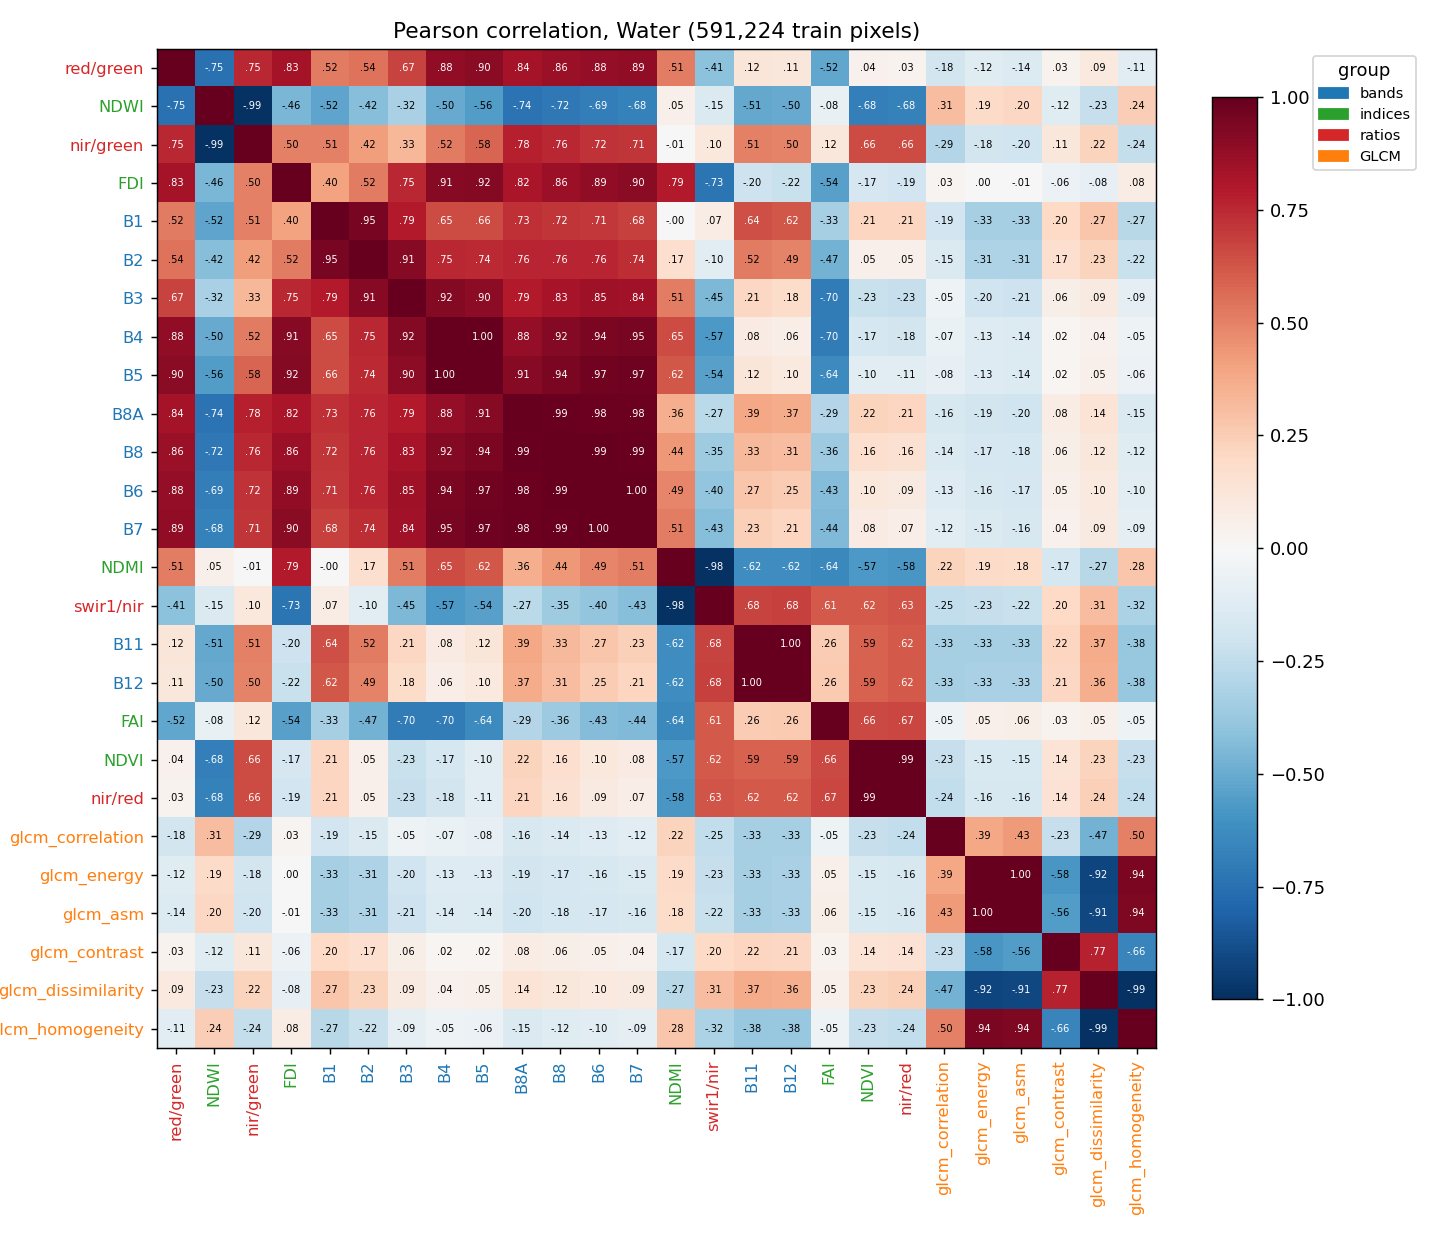

The file beside this chart, header and first rows:
, B1, B2, B3, B4, B5, B6, B7, B8, B8A, B11, B12, NDVI, NDWI, FAI, FDI, NDMI, red/green, nir/red, nir/green, swir1/nir, glcm_contrast, glcm_dissimilarity, glcm_homogeneity
B1, 1.0, 0.9525, 0.7901, 0.6522, 0.6556, 0.7087, 0.6818, 0.717, 0.7329, 0.6448, 0.6184, 0.2122, -0.524, -0.3313, 0.4024, -0.0007502, 0.5204, 0.2113, 0.5056, 0.07121, 0.197, 0.2745, -0.2749
B2, 0.9525, 1.0, 0.9106, 0.7536, 0.7446, 0.7624, 0.7401, 0.7641, 0.7607, 0.5196, 0.4928, 0.05074, -0.4243, -0.4696, 0.5184, 0.1702, 0.5435, 0.04973, 0.4174, -0.1047, 0.1665, 0.225, -0.2239
B3, 0.7901, 0.9106, 1.0, 0.9157, 0.8951, 0.8462, 0.8398, 0.825, 0.7941, 0.2068, 0.1821, -0.2261, -0.324, -0.6978, 0.7529, 0.5106, 0.6747, -0.2313, 0.335, -0.4469, 0.05858, 0.08711, -0.08848
B4, 0.6522, 0.7536, 0.9157, 1.0, 0.9952, 0.9429, 0.9475, 0.9167, 0.8771, 0.08373, 0.06424, -0.1722, -0.5039, -0.7009, 0.9128, 0.649, 0.8843, -0.1833, 0.5213, -0.5731, 0.01739, 0.044, -0.04847
B5, 0.6556, 0.7446, 0.8951, 0.9952, 1.0, 0.9661, 0.97, 0.9434, 0.9095, 0.1172, 0.09868, -0.1024, -0.5609, -0.6406, 0.9213, 0.6248, 0.8998, -0.1143, 0.5825, -0.5443, 0.01972, 0.05213, -0.05756
B6, 0.7087, 0.7624, 0.8462, 0.9429, 0.9661, 1.0, 0.998, 0.9947, 0.9834, 0.2737, 0.254, 0.1047, -0.6895, -0.4319, 0.885, 0.4858, 0.8822, 0.09199, 0.7235, -0.398, 0.04751, 0.09815, -0.105
B7, 0.6818, 0.7401, 0.8398, 0.9475, 0.97, 0.998, 1.0, 0.9917, 0.9792, 0.2348, 0.2144, 0.08118, -0.6751, -0.442, 0.9024, 0.5124, 0.8868, 0.06733, 0.7119, -0.4277, 0.04061, 0.08659, -0.09306
B8, 0.717, 0.7641, 0.825, 0.9167, 0.9434, 0.9947, 0.9917, 1.0, 0.992, 0.3269, 0.3066, 0.1649, -0.7176, -0.3645, 0.8578, 0.4369, 0.8633, 0.1553, 0.7569, -0.352, 0.0587, 0.1151, -0.1221
B8A, 0.7329, 0.7607, 0.7941, 0.8771, 0.9095, 0.9834, 0.9792, 0.992, 1.0, 0.39, 0.3695, 0.2211, -0.7377, -0.292, 0.8156, 0.3604, 0.8355, 0.2115, 0.7812, -0.2729, 0.07659, 0.14, -0.1471
B11, 0.6448, 0.5196, 0.2068, 0.08373, 0.1172, 0.2737, 0.2348, 0.3269, 0.39, 1.0, 0.9964, 0.5935, -0.5145, 0.2556, -0.2034, -0.62, 0.1225, 0.6164, 0.5061, 0.6772, 0.2177, 0.3676, -0.3801
B12, 0.6184, 0.4928, 0.1821, 0.06424, 0.09868, 0.254, 0.2144, 0.3066, 0.3695, 0.9964, 1.0, 0.591, -0.5043, 0.2645, -0.2222, -0.6224, 0.1099, 0.6155, 0.4969, 0.6819, 0.209, 0.3632, -0.3774
NDVI, 0.2122, 0.05074, -0.2261, -0.1722, -0.1024, 0.1047, 0.08118, 0.1649, 0.2211, 0.5935, 0.591, 1.0, -0.6834, 0.6623, -0.1651, -0.5733, 0.0411, 0.993, 0.6552, 0.6165, 0.1362, 0.2263, -0.2336
NDWI, -0.524, -0.4243, -0.324, -0.5039, -0.5609, -0.6895, -0.6751, -0.7176, -0.7377, -0.5145, -0.5043, -0.6834, 1.0, -0.07767, -0.4598, 0.04799, -0.7484, -0.6771, -0.9852, -0.1476, -0.1199, -0.2299, 0.2428
FAI, -0.3313, -0.4696, -0.6978, -0.7009, -0.6406, -0.4319, -0.442, -0.3645, -0.292, 0.2556, 0.2645, 0.6623, -0.07767, 1.0, -0.5399, -0.6439, -0.5212, 0.6666, 0.1156, 0.6121, 0.03212, 0.04949, -0.04991
FDI, 0.4024, 0.5184, 0.7529, 0.9128, 0.9213, 0.885, 0.9024, 0.8578, 0.8156, -0.2034, -0.2222, -0.1651, -0.4598, -0.5399, 1.0, 0.7917, 0.8343, -0.1883, 0.5019, -0.7323, -0.05691, -0.07866, 0.07797
NDMI, -0.0007502, 0.1702, 0.5106, 0.649, 0.6248, 0.4858, 0.5124, 0.4369, 0.3604, -0.62, -0.6224, -0.5733, 0.04799, -0.6439, 0.7917, 1.0, 0.5087, -0.5827, -0.005569, -0.9844, -0.1745, -0.2735, 0.2791
red/green, 0.5204, 0.5435, 0.6747, 0.8843, 0.8998, 0.8822, 0.8868, 0.8633, 0.8355, 0.1225, 0.1099, 0.0411, -0.7484, -0.5212, 0.8343, 0.5087, 1.0, 0.03191, 0.7531, -0.4125, 0.03176, 0.09498, -0.1055
nir/red, 0.2113, 0.04973, -0.2313, -0.1833, -0.1143, 0.09199, 0.06733, 0.1553, 0.2115, 0.6164, 0.6155, 0.993, -0.6771, 0.6666, -0.1883, -0.5827, 0.03191, 1.0, 0.6557, 0.6275, 0.1433, 0.2373, -0.2445
nir/green, 0.5056, 0.4174, 0.335, 0.5213, 0.5825, 0.7235, 0.7119, 0.7569, 0.7812, 0.5061, 0.4969, 0.6552, -0.9852, 0.1156, 0.5019, -0.005569, 0.7531, 0.6557, 1.0, 0.1034, 0.1147, 0.2233, -0.2361
swir1/nir, 0.07121, -0.1047, -0.4469, -0.5731, -0.5443, -0.398, -0.4277, -0.352, -0.2729, 0.6772, 0.6819, 0.6165, -0.1476, 0.6121, -0.7323, -0.9844, -0.4125, 0.6275, 0.1034, 1.0, 0.1962, 0.3095, -0.3162
glcm_contrast, 0.197, 0.1665, 0.05858, 0.01739, 0.01972, 0.04751, 0.04061, 0.0587, 0.07659, 0.2177, 0.209, 0.1362, -0.1199, 0.03212, -0.05691, -0.1745, 0.03176, 0.1433, 0.1147, 0.1962, 1.0, 0.7728, -0.6621
glcm_dissimilarity, 0.2745, 0.225, 0.08711, 0.044, 0.05213, 0.09815, 0.08659, 0.1151, 0.14, 0.3676, 0.3632, 0.2263, -0.2299, 0.04949, -0.07866, -0.2735, 0.09498, 0.2373, 0.2233, 0.3095, 0.7728, 1.0, -0.987
glcm_homogeneity, -0.2749, -0.2239, -0.08848, -0.04847, -0.05756, -0.105, -0.09306, -0.1221, -0.1471, -0.3801, -0.3774, -0.2336, 0.2428, -0.04991, 0.07797, 0.2791, -0.1055, -0.2445, -0.2361, -0.3162, -0.6621, -0.987, 1.0
glcm_energy, -0.3301, -0.308, -0.2023, -0.127, -0.1278, -0.1567, -0.1457, -0.1667, -0.1859, -0.3318, -0.3265, -0.1532, 0.1905, 0.05039, 0.003743, 0.1902, -0.119, -0.1605, -0.1834, -0.2276, -0.5787, -0.9207, 0.9435
glcm_correlation, -0.189, -0.1463, -0.0502, -0.06802, -0.08044, -0.1264, -0.1153, -0.1423, -0.1601, -0.3299, -0.3291, -0.2323, 0.3052, -0.05133, 0.03088, 0.2192, -0.1814, -0.2423, -0.2934, -0.2483, -0.2321, -0.4728, 0.5038
glcm_asm, -0.3315, -0.3099, -0.2076, -0.1387, -0.1396, -0.1678, -0.1566, -0.1776, -0.1957, -0.332, -0.3266, -0.1541, 0.2043, 0.05821, -0.007408, 0.1811, -0.1365, -0.1618, -0.1965, -0.2189, -0.5589, -0.9104, 0.9372
